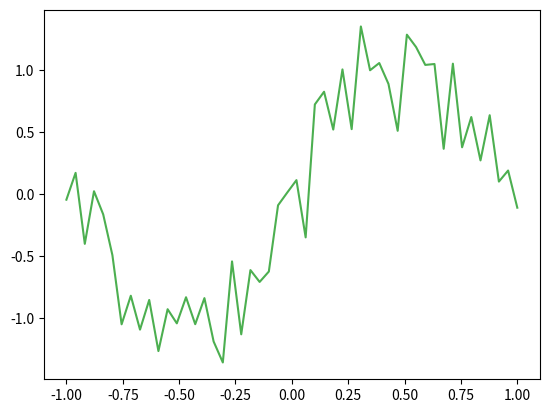
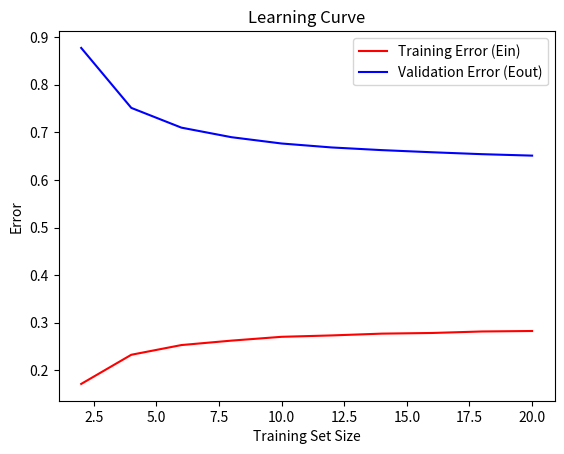

Source code (Python) for these figures, in order:
import numpy as np
import matplotlib.pyplot as plt
from numpy.linalg import pinv
from scipy import integrate

def problem_data(X):
    noise = np.random.normal(0, 0.3, X.shape)
    return np.sin(np.dot(np.pi, X)) + noise

def constant_model(X):
    return np.mean(np.sin(np.dot(np.pi, X)))

def cal_mean_model(period):
    # result, _= integrate.dblquad(constant_model, -1, 1, lambda x: -1, lambda x: 1)
    # mean_model = result / period
    mean_model = 0
    return mean_model

def cost_function(n, Y, Y_pred):
    cost = (1 / (2 * n)) * np.sum((Y_pred - Y)**2)
    return cost

if __name__ == "__main__":
    X = np.linspace(-1, 1)
    y = problem_data(X)

    steps = 10000

    training_sizes = [2, 4, 6, 8, 10, 12, 14, 16, 18, 20]
    
    list_Ein = []
    list_Eout = []

    for m in training_sizes:
        Ein_steps = []
        prediction_list = []
        
        for _ in range(steps):
            random_samples_X = np.random.choice(X, m, replace=False)
            y_sample = problem_data(random_samples_X)

            sample_constant = constant_model(random_samples_X)
            prediction_list.append(sample_constant)

            # Find Cost for Ein
            train_constant = constant_model(random_samples_X)
            e = cost_function(m, y_sample, train_constant)
            Ein_steps.append(e)
            

        prediction_arr = np.array(prediction_list)
        mean_model = cal_mean_model(steps)

        bias_square = np.mean(np.square(mean_model - y))
        var_x = np.mean(np.square(prediction_arr - mean_model))
        variance = np.mean(var_x)
        E_out = bias_square + variance
        
        list_Ein.append(np.mean(np.array([Ein_steps])))
        list_Eout.append(E_out)
    print(E_out)
    plt.figure()
    plt.plot(X, y, c="#4CAF50")
    plt.figure()
    plt.plot(training_sizes, np.array(list_Ein), label='Training Error (Ein)', c='r')
    plt.plot(training_sizes, np.array(list_Eout), label='Validation Error (Eout)', c='b')
    plt.xlabel('Training Set Size')
    plt.ylabel('Error')
    plt.legend()
    plt.title('Learning Curve')
    plt.show()